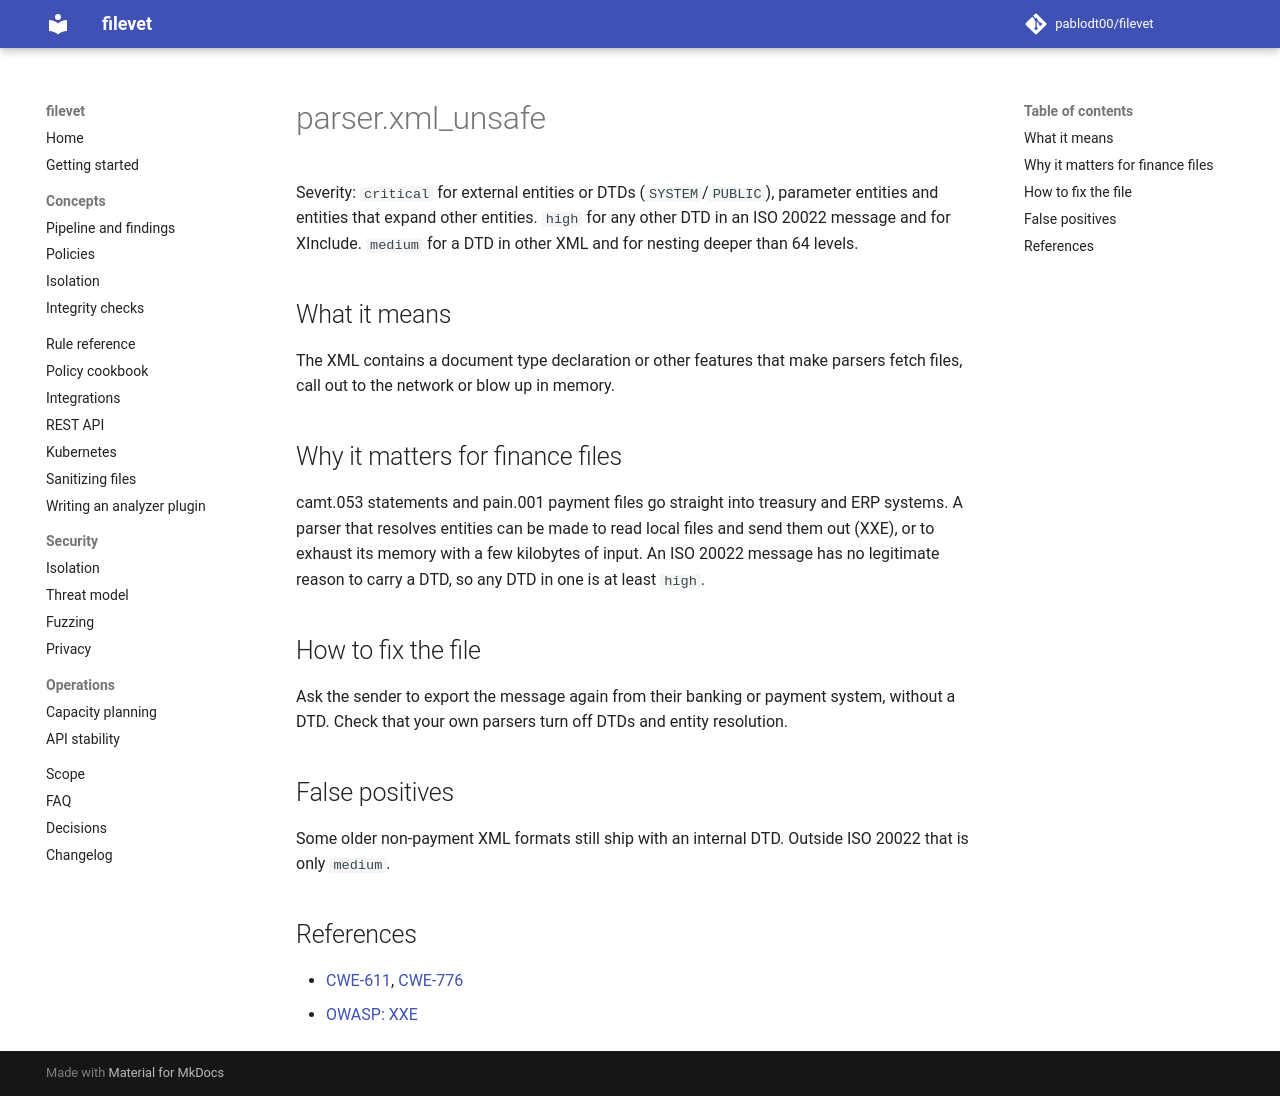

repository: pablodt00/filevet · page: 0.5/rules/parser.xml_unsafe/index.html · generator: mkdocs

# parser.xml_unsafe

Severity: `critical` for external entities or DTDs (`SYSTEM`/`PUBLIC`), parameter entities and entities that expand other entities. `high` for any other DTD in an ISO 20022 message and for XInclude. `medium` for a DTD in other XML and for nesting deeper than 64 levels.

## What it means

The XML contains a document type declaration or other features that make parsers fetch files, call out to the network or blow up in memory.

## Why it matters for finance files

camt.053 statements and pain.001 payment files go straight into treasury and ERP systems. A parser that resolves entities can be made to read local files and send them out (XXE), or to exhaust its memory with a few kilobytes of input. An ISO 20022 message has no legitimate reason to carry a DTD, so any DTD in one is at least `high`.

## How to fix the file

Ask the sender to export the message again from their banking or payment system, without a DTD. Check that your own parsers turn off DTDs and entity resolution.

## False positives

Some older non-payment XML formats still ship with an internal DTD. Outside ISO 20022 that is only `medium`.

## References

- [CWE-611](https://cwe.mitre.org/data/definitions/611.html), [CWE-776](https://cwe.mitre.org/data/definitions/776.html)
- [OWASP: XXE](https://owasp.org/www-community/vulnerabilities/XML_External_Entity_(XXE)_Processing)
